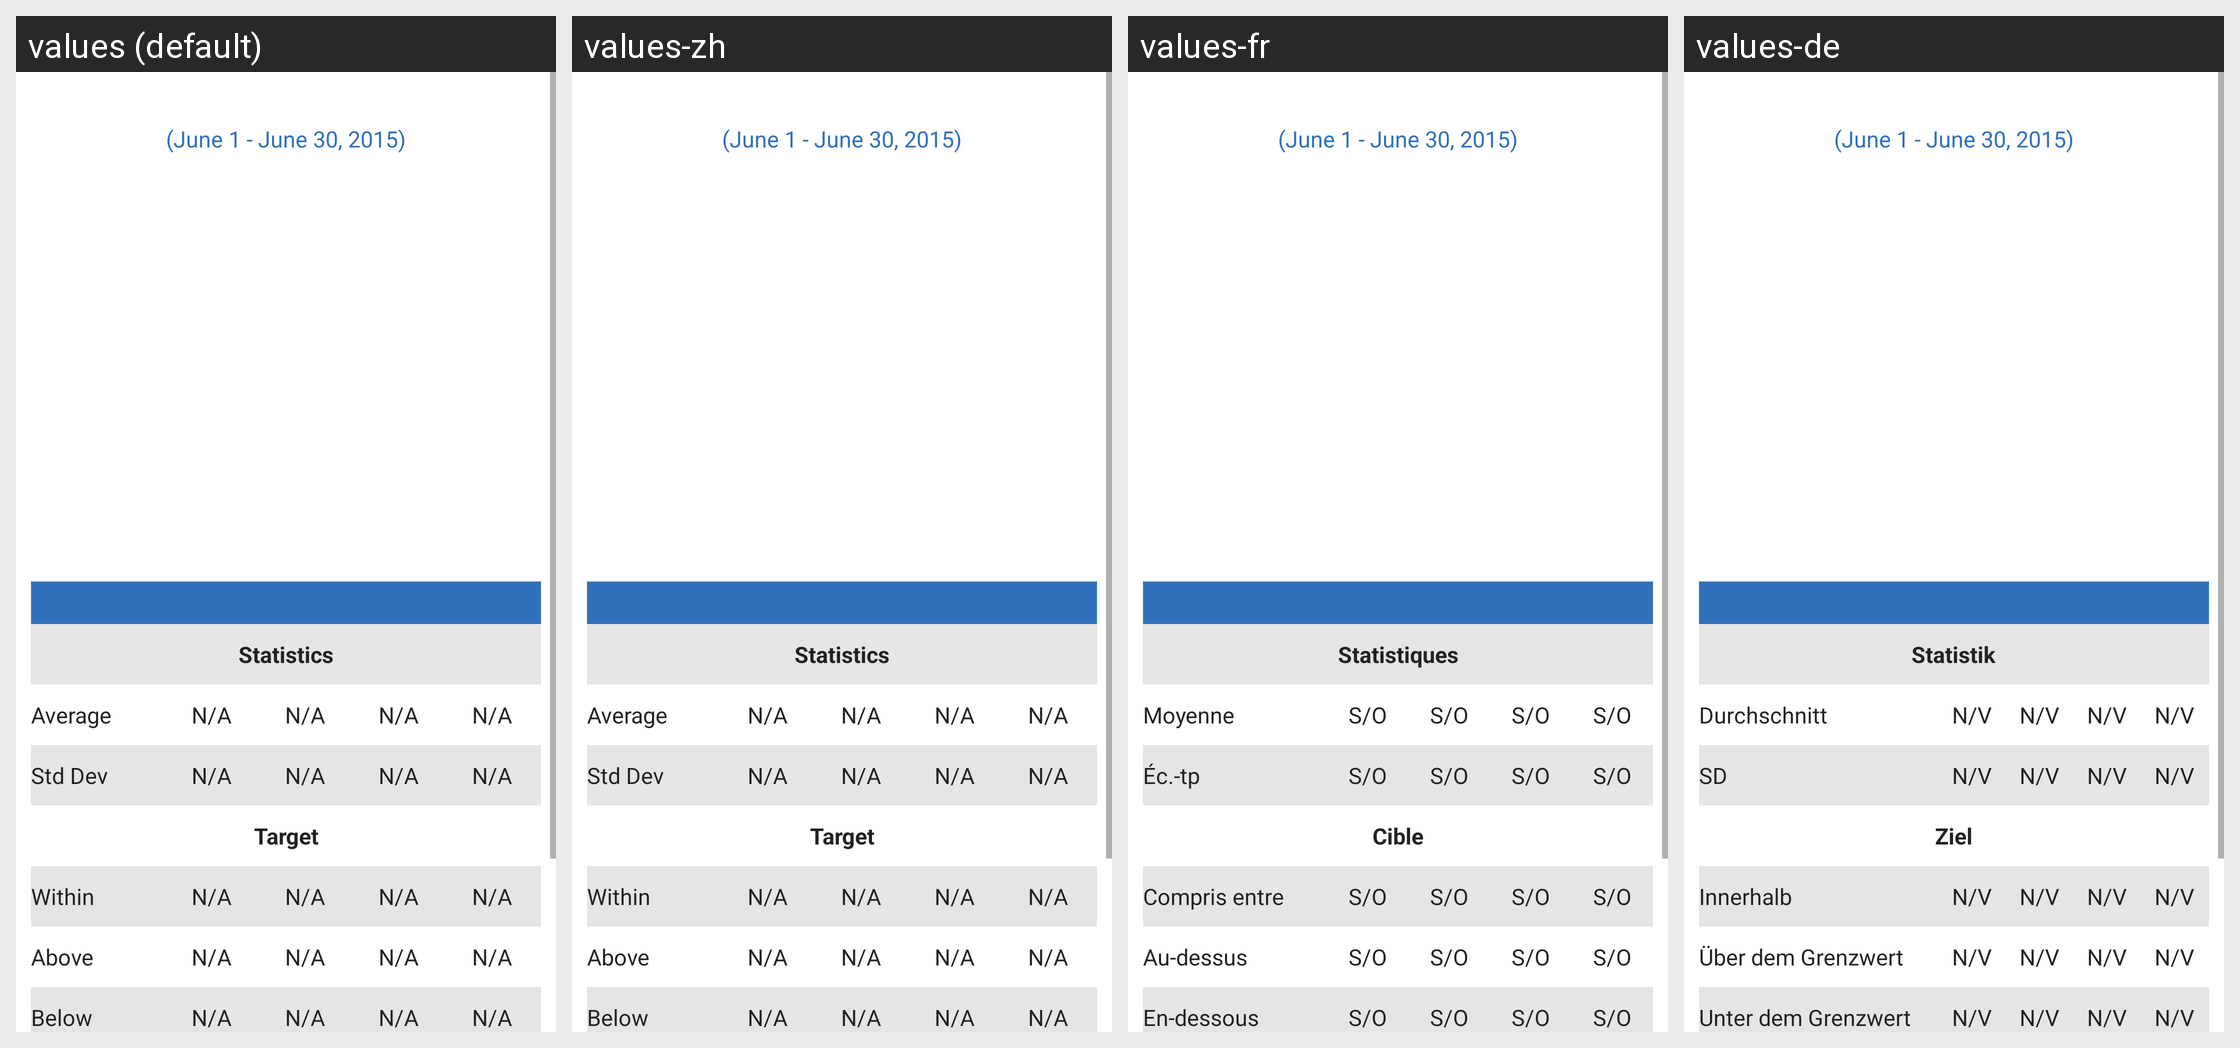

For this localized Android screen grid, give each drawn string resource with its value in every locale shown.
Android screen res/layout/fragment_statistics_weekly.xml rendered under 4 locales, left to right: values (default), values-zh, values-fr, values-de. Device: Nexus 5 (rendered at 1080×1920; each locale shown at half size, 540×960, under a caption strip naming it); theme Theme.MaterialComponents.DayNight.NoActionBar.
Other locales in the repository, not shown: values-cs, values-da, values-en-rGB, values-es, values-fi, values-it, values-nb, values-nl, values-pl, values-pt-rBR, values-ro, values-sv.
Strings drawn on this screen, with the default value and each locale's value (text and hints the layout hard-codes, and strings that could not be matched under every locale, appear in the picture but are not listed):

statistics_string
  values: Statistics
  values-zh: Statistics  [not translated; the default value is used]
  values-fr: Statistiques
  values-de: Statistik

average
  values: Average
  values-zh: Average  [not translated; the default value is used]
  values-fr: Moyenne
  values-de: Durchschnitt

not_available
  values: N/A
  values-zh: N/A  [not translated; the default value is used]
  values-fr: S/O
  values-de: N/V

stddev
  values: Std Dev
  values-zh: Std Dev  [not translated; the default value is used]
  values-fr: Éc.-tp
  values-de: SD

target
  values: Target
  values-zh: Target  [not translated; the default value is used]
  values-fr: Cible
  values-de: Ziel

within
  values: Within
  values-zh: Within  [not translated; the default value is used]
  values-fr: Compris entre
  values-de: Innerhalb

above
  values: Above
  values-zh: Above  [not translated; the default value is used]
  values-fr: Au-dessus
  values-de: Über dem Grenzwert

below
  values: Below
  values-zh: Below  [not translated; the default value is used]
  values-fr: En-dessous
  values-de: Unter dem Grenzwert
